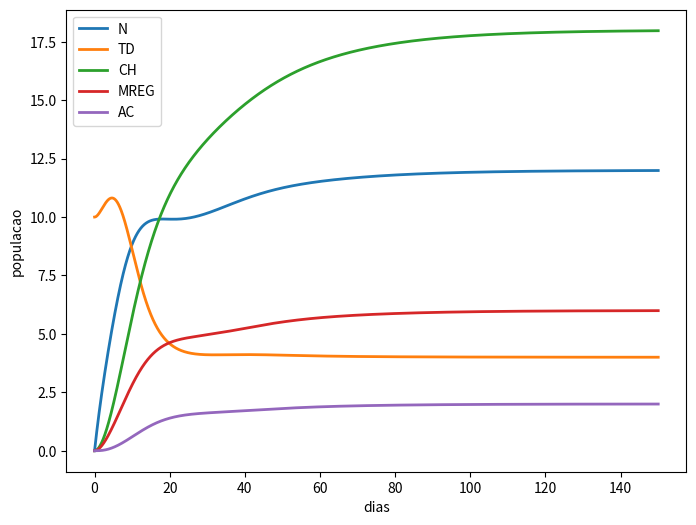

The script that saved this image:
import numpy as np
import matplotlib.pyplot as plt
import pandas as pd

def ode_system(t, u, constants):
    """
    system of first order differential equations
    t: discrete time step value
    y: state vector (vetor das variaveis/populacoes do modelo)
    """
    
    alpha = constants[0]
    alpha_2 = constants[1]
    betha = constants[2]
    betha_2 = constants[3]
    gama = constants[4]
    gama_2 = constants[5]
    m = constants[6]
    m2= constants[7]
    m3= constants[8]
    i = constants[9]
    k = constants[10]
    
    N = u[0]
    TD = u[1]
    CH = u[2]
    MREG = u[3]
    AC = u[4]
    
    
    dNdt = (-alpha*N) + (betha*CH)/(1+i*AC) + (betha_2*TD) 
    dTDdt = (alpha*N) - (k*MREG*TD)
    dCHdt = (gama * N)/(1+i*AC) - (m*CH)
    dMREGdt = (alpha_2 * N) - (m2*MREG)
    dACdt = (gama_2*MREG) - (m3*AC)


    return np.array([dNdt,dTDdt,dCHdt,dMREGdt,dACdt])

def rk4(f, tk, _uk, _dt=0.01, **kwargs):
    """
    single-step fourth-order numerical integration (RK4) method
    f: system of first order ODEs
    tk: current time step
    _uk: current state vector [y1, y2, y3, ...]
    _dt: discrete time step size
    **kwargs: additional parameters for ODE system
    returns: y evaluated at time k+1
    """
    # evaluate derivative at several stages within time interval
    k1 = f(tk, _uk, **kwargs)
    k2 = f(tk + _dt / 2, _uk + (k1 * (_dt / 2)), **kwargs)
    k3 = f(tk + _dt / 2, _uk + (k2 * (_dt / 2)), **kwargs)
    k4 = f(tk + _dt, _uk + (k3 * _dt), **kwargs)

    # return an average of the derivative over tk, tk + dt
    return _uk + (_dt / 6) * (k1 + (2 * k2) + (2 * k3) + k4)

def euler(f, tk, _uk, _dt=0.001, **kwargs):
    """
    single-step explicit method
    func: system of first order ODEs
    tk: current time step
    _uk: current state vector [y1, y2, y3, ...]
    _dt: discrete time step size
    **kwargs: additional parameters for ODE system
    returns: y evaluated at time k+1
    """
    return _uk + _dt*f(tk, _uk, **kwargs)

def solveSystem(time, dt, y0, method):
    t = 0
    yk = y0
    state = []

    #alpha, alpha_2, betha, betha_2, gama, gama_2, m, m2, m3, i, k
     
    #parameters = [0.2,0.5,0.2,0.15,0.15,0.5,0.05,0.2,0.3,0.5,0.1] #controle maior da inflamacao, regulacao efetiva
    parameters = [0.2,0.1,0.2,0.15,0.15,0.1,0.05,0.2,0.3,0.5,0.1]
    
    if method == "euler":
        for t in time:
            state.append(yk)
            yk = euler(ode_system, t, yk, dt, constants=parameters)

    elif method == "rk4":
        for t in time:
            state.append(yk)
            yk = rk4(ode_system, t, yk, dt, constants=parameters)

    return np.array(state)

def save(time, state, names):
    df = pd.DataFrame(state, columns = names)
    df.insert(0, 'time', time)
    df.to_csv('results.csv', float_format='%.5f', sep=',')

def plot(time, state, names):
    fig, ax = plt.subplots()
    fig.set_size_inches(8, 6)
    for i in range(len(names)):
        ax.plot(time, state[:, i], label=names[i], linewidth='2')

    #time2 = np.arange(0, tfinal + 0.001, 0.001)
    #sol = np.exp(r*time2)
    #ax.plot(time2, sol, label='solucao analitica', linewidth='2')
    ax.set(xlabel='dias', ylabel='populacao')
    plt.legend(loc='best')
    fig.savefig('exponencial.png', format='png')
    plt.show()

if __name__ == "__main__":

    names = ['N','TD','CH','MREG','AC']
    dt = 0.01
    tfinal = 150
    time = np.arange(0, tfinal + dt, dt)
    initial_condition = np.array([0,10,0,0,0])
    result = solveSystem(time, dt, initial_condition, "rk4")
    save(time, result, names)
    plot(time, result, names)